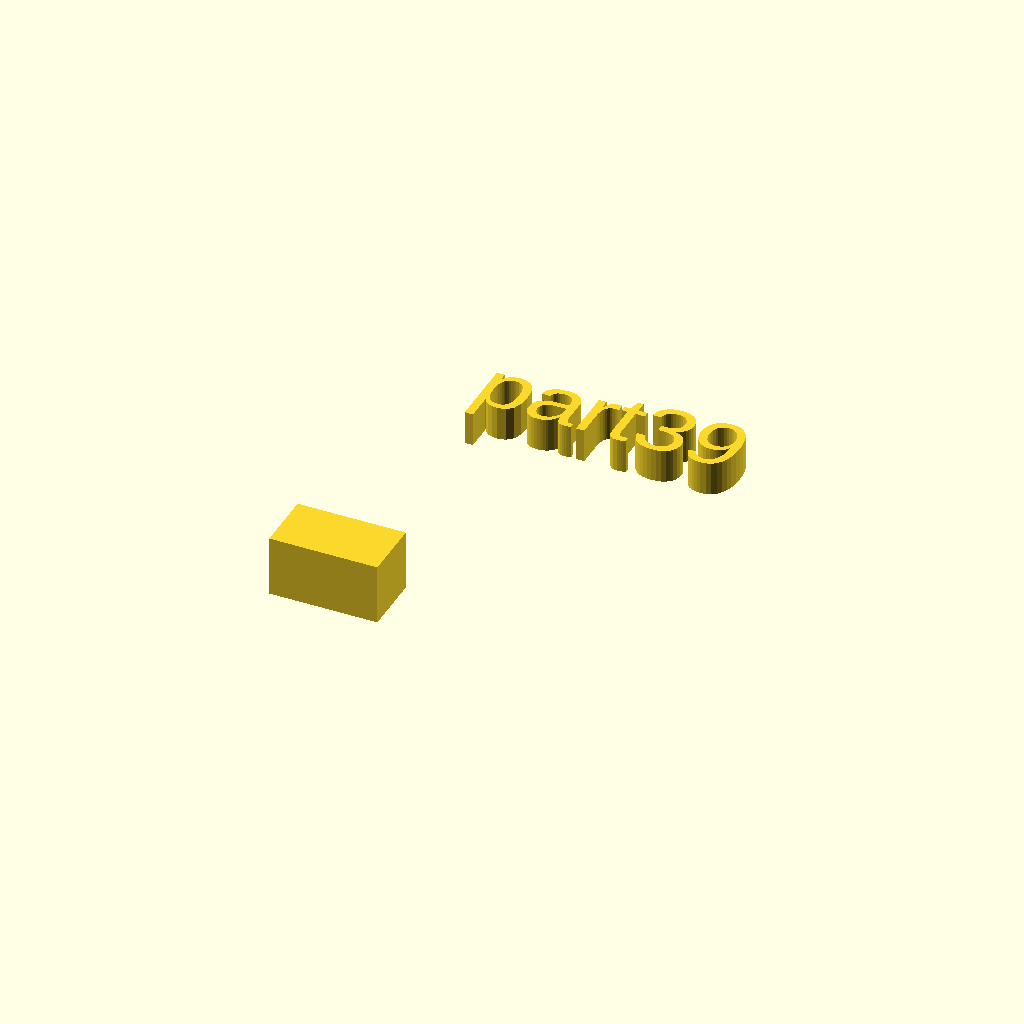
Cell 1: the model at its default parameters.
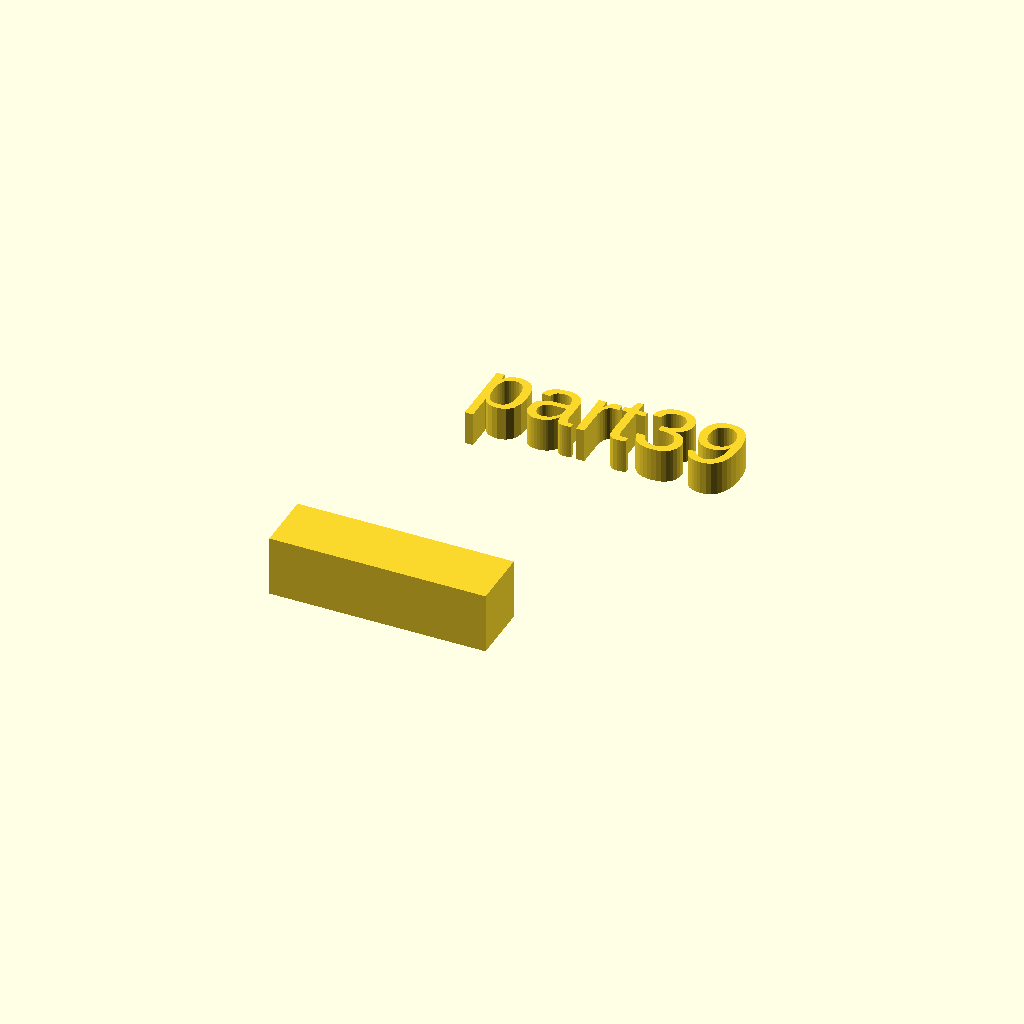
Cell 2 — xdim set to 32, the other parameters unchanged.
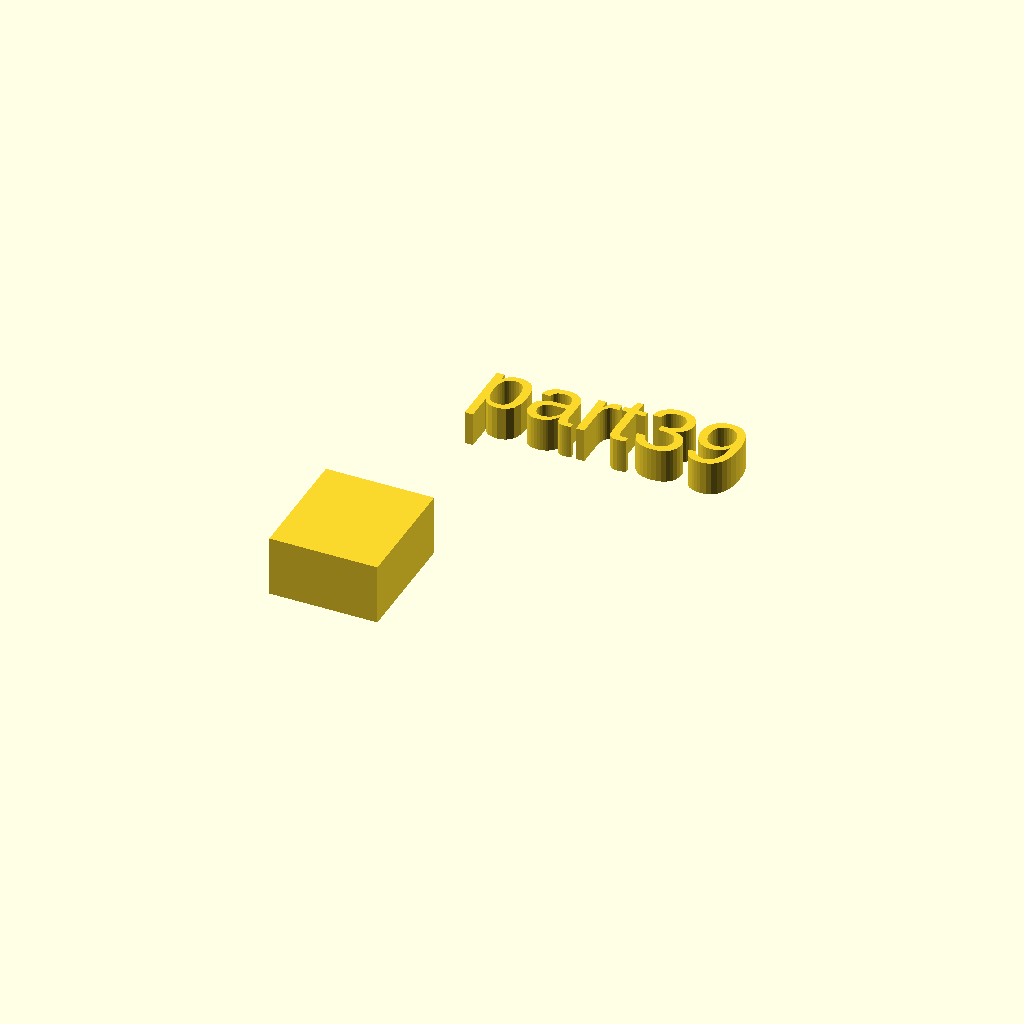
Cell 3 — ydim set to 18, the other parameters unchanged.
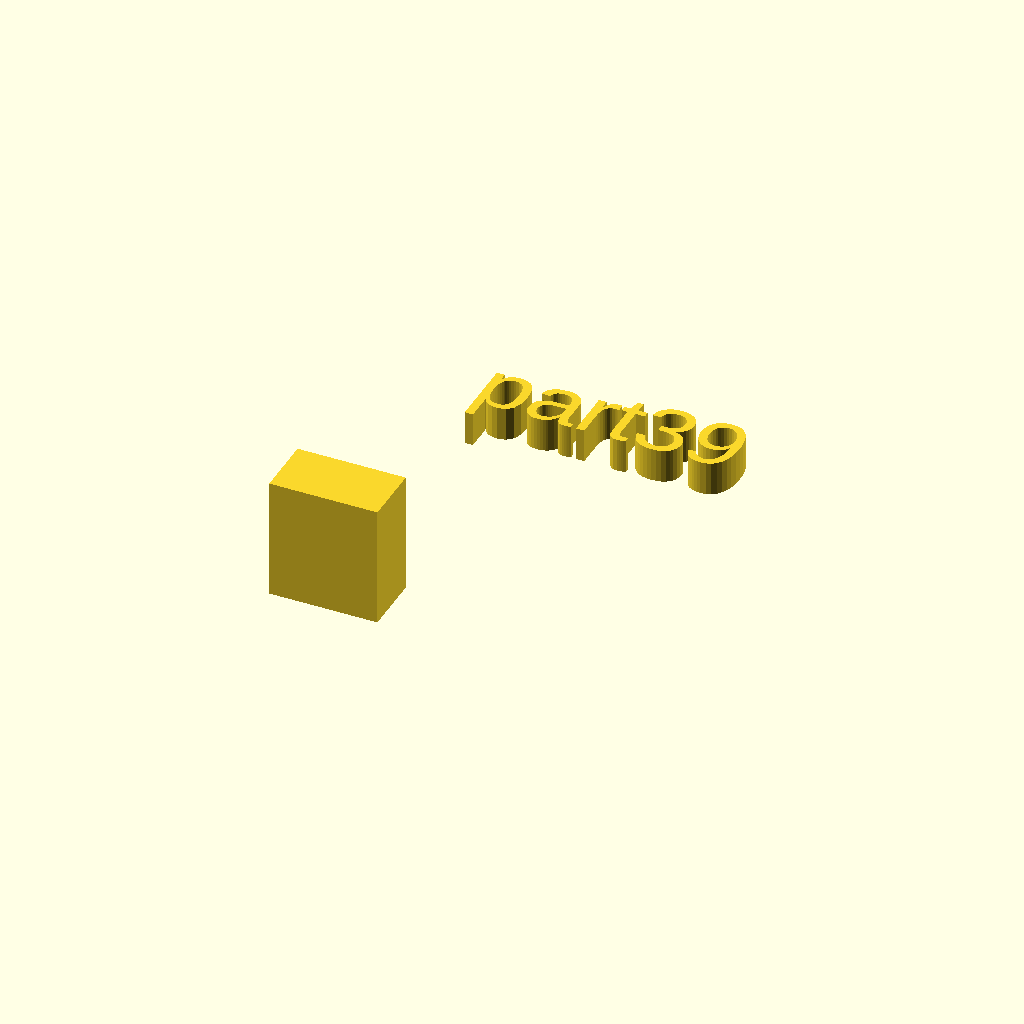
Cell 4: the same model with zdim = 18.
All cells are drawn from one camera (rotation 55°, 0°, 25°, orthographic, colour scheme Cornfield), so only the parameter changes between them.
The OpenSCAD source (docs/assets/local_scad/000/039.scad):
//[CUSTOMIZATION]
// X Dimension
xdim=16;
// Y Dimension
ydim=9;
// Z Dimension
zdim=9;
// Message
txt="part39";
// I love it
boolvar=true;
module __END_CUSTOMIZATIONS () {}
cube([xdim,ydim,zdim]);
translate([20,20,20]) { linear_extrude(5) text(txt, font="Liberation Sans"); }
Parameter table extracted from the source (name, type, default, range or options):
xdim: number, default 16
ydim: number, default 9
zdim: number, default 9
txt: string, default "part39"
boolvar: bool, default true
